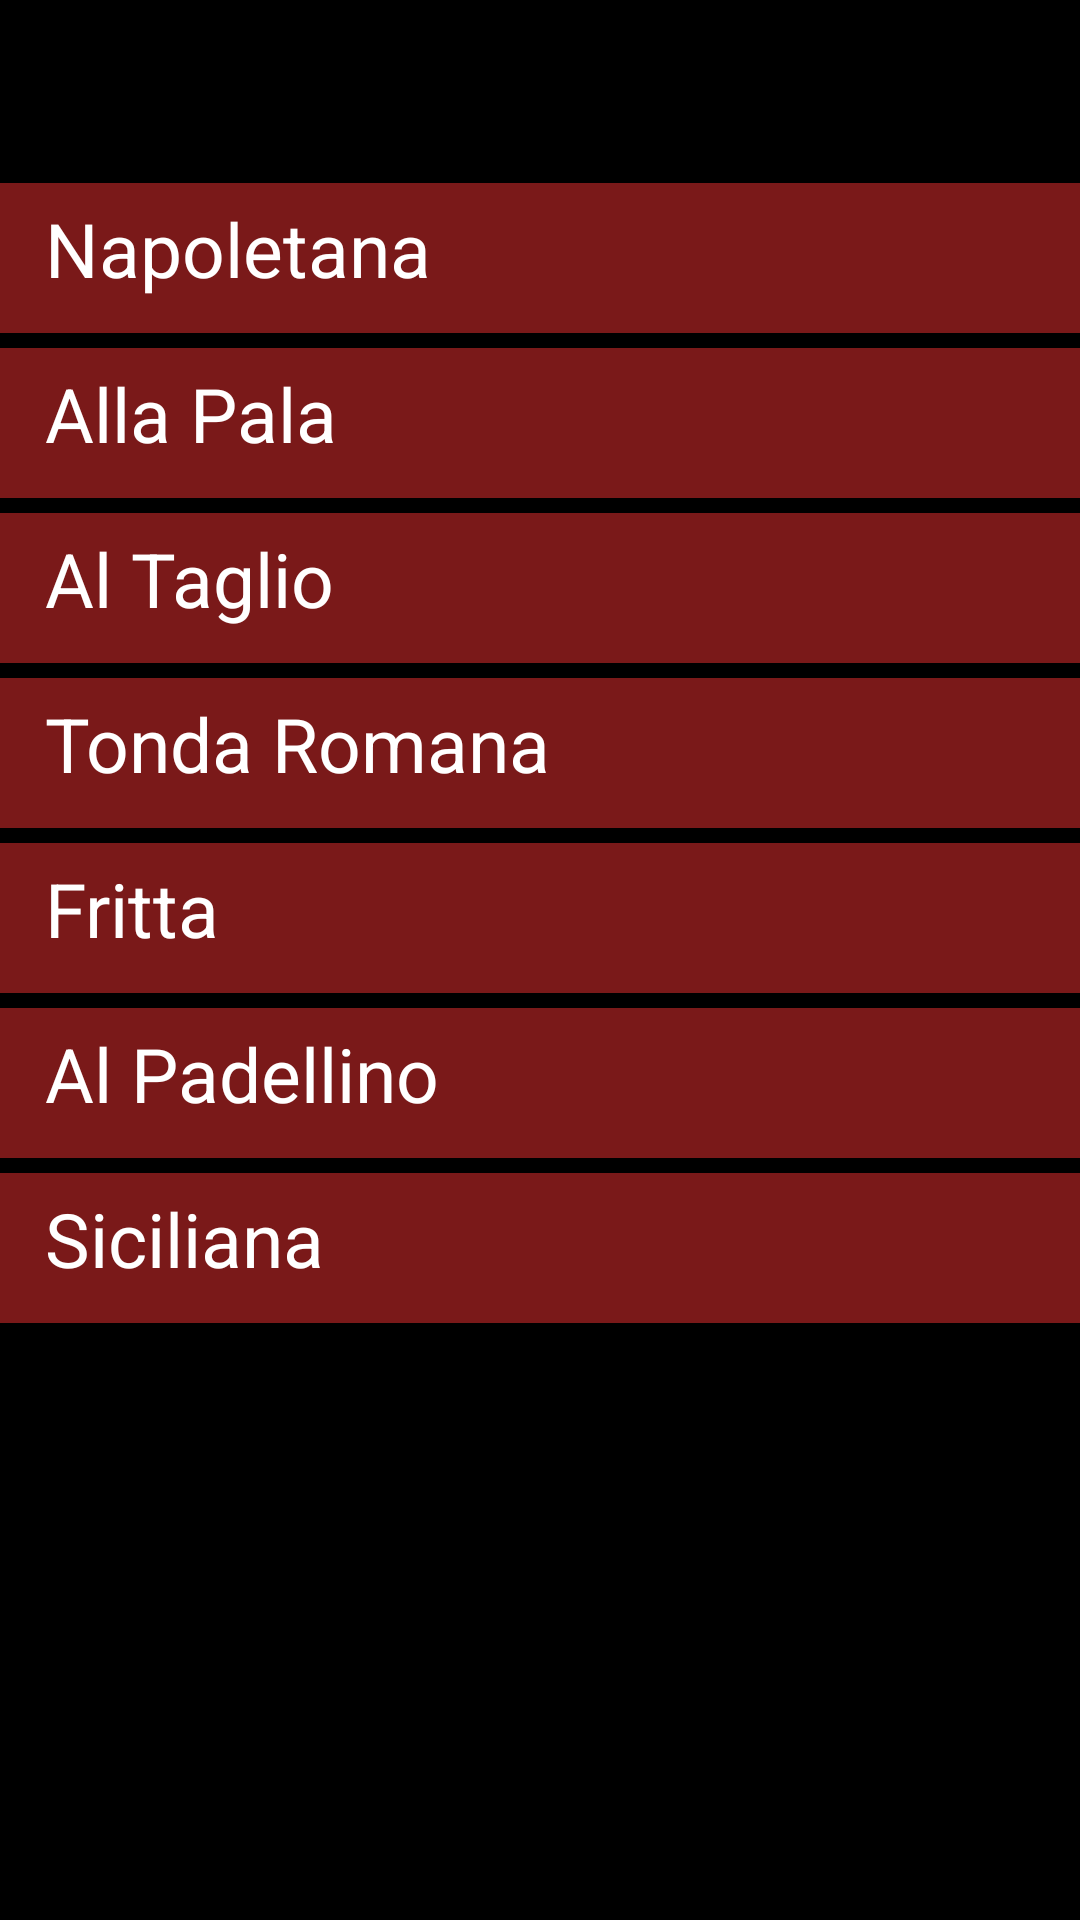

Layout XML and referenced resources for this Android screen:
<!-- AndroidManifest.xml: application theme Theme.MyRestaurant -->
<!-- res/layout/pizza.xml -->
<?xml version="1.0" encoding="utf-8"?>

<androidx.constraintlayout.widget.ConstraintLayout xmlns:android="http://schemas.android.com/apk/res/android"
    xmlns:app="http://schemas.android.com/apk/res-auto"
    xmlns:tools="http://schemas.android.com/tools"
    android:layout_width="match_parent"
    android:layout_height="match_parent"
    android:background="@color/black"
    tools:context=".menus.Pizza">

    <LinearLayout
        android:layout_width="match_parent"
        android:layout_height="match_parent"
        android:orientation="vertical">
        <Space
            android:layout_width="match_parent"
            android:layout_height="?attr/actionBarSize"
            android:layout_marginBottom="5dp"/>
        <TextView
            android:id="@+id/firstItemPizza"
            android:layout_width="match_parent"
            android:layout_height="50dp"
            android:background="@color/title_dark"
            android:clickable="true"

            android:paddingStart="15dp"
            android:paddingEnd="0dp"
            android:paddingTop="5dp"
            android:paddingBottom="5dp"
            android:text="@string/napoletana"
            android:textColor="@color/white"
            android:textSize="25sp" />

        <Space
            android:layout_width="match_parent"
            android:layout_height="5dp" />

        <TextView
            android:id="@+id/secondItemPizza"
            android:layout_width="match_parent"
            android:layout_height="50dp"
            android:background="@color/title_dark"
            android:backgroundTintMode="screen"
            android:clickable="true"

            android:paddingStart="15dp"
            android:paddingEnd="0dp"
            android:paddingTop="5dp"
            android:paddingBottom="5dp"
            android:text="@string/alla_pala"
            android:textColor="@color/white"
            android:textSize="25sp" />

        <Space
            android:layout_width="match_parent"
            android:layout_height="5dp" />

        <TextView
            android:id="@+id/fourthItemPizza"
            android:layout_width="match_parent"
            android:layout_height="50dp"
            android:background="@color/title_dark"
            android:clickable="true"

            android:paddingStart="15dp"
            android:paddingEnd="0dp"
            android:paddingTop="5dp"
            android:paddingBottom="5dp"
            android:text= "@string/taglio"
            android:textColor="@color/white"
            android:textSize="25sp" />

        <Space
            android:layout_width="match_parent"
            android:layout_height="5dp" />

        <TextView
            android:id="@+id/thirdItemPizza"
            android:layout_width="match_parent"
            android:layout_height="50dp"
            android:background="@color/title_dark"
            android:clickable="true"

            android:paddingStart="15dp"
            android:paddingEnd="0dp"
            android:paddingTop="5dp"
            android:paddingBottom="5dp"
            android:text="@string/tonda"
            android:textColor="@color/white"
            android:textSize="25sp" />
        <Space
            android:layout_width="match_parent"
            android:layout_height="5dp" />

        <TextView
            android:id="@+id/fifthItemPizza"
            android:layout_width="match_parent"
            android:layout_height="50dp"
            android:background="@color/title_dark"
            android:clickable="true"

            android:paddingStart="15dp"
            android:paddingEnd="0dp"
            android:paddingTop="5dp"
            android:paddingBottom="5dp"
            android:text= "@string/fritta"
            android:textColor="@color/white"
            android:textSize="25sp" />
        <Space
            android:layout_width="match_parent"
            android:layout_height="5dp" />

        <TextView
            android:id="@+id/sixthItemPizza"
            android:layout_width="match_parent"
            android:layout_height="50dp"
            android:background="@color/title_dark"
            android:clickable="true"

            android:paddingStart="15dp"
            android:paddingEnd="0dp"
            android:paddingTop="5dp"
            android:paddingBottom="5dp"
            android:text= "@string/padellino"
            android:textColor="@color/white"
            android:textSize="25sp" />
        <Space
            android:layout_width="match_parent"
            android:layout_height="5dp" />

        <TextView
            android:id="@+id/seventhItemPizza"
            android:layout_width="match_parent"
            android:layout_height="50dp"
            android:background="@color/title_dark"
            android:clickable="true"

            android:paddingStart="15dp"
            android:paddingEnd="0dp"
            android:paddingTop="5dp"
            android:paddingBottom="5dp"
            android:text= "@string/siciliana"
            android:textColor="@color/white"
            android:textSize="25sp" />
    </LinearLayout>
    <RelativeLayout
        android:layout_width="match_parent"
        android:layout_height="match_parent"
        android:gravity="bottom|end"
        app:layout_constraintBottom_toBottomOf="parent"
        app:layout_constraintEnd_toEndOf="parent"
        app:layout_constraintStart_toStartOf="parent"
        app:layout_constraintTop_toTopOf="parent">


    </RelativeLayout>
</androidx.constraintlayout.widget.ConstraintLayout>
<!-- resources referenced by this layout -->
<resources>
  <color name="black">#FF000000</color>
  <color name="title_dark">#7A1919</color>
  <color name="white">#FFFFFFFF</color>
  <string name="alla_pala">Alla Pala</string>
  <string name="fritta">Fritta</string>
  <string name="napoletana">Napoletana</string>
  <string name="padellino">Al Padellino</string>
  <string name="siciliana">Siciliana</string>
  <string name="taglio">Al Taglio</string>
  <string name="tonda">Tonda Romana</string>
  <style name="Theme.MyRestaurant" parent="Theme.MaterialComponents.DayNight.DarkActionBar">
          
          <item name="colorPrimary">@color/title_dark</item>
          <item name="colorPrimaryVariant">@color/primaryDarkColor</item>
          <item name="colorPrimaryDark">@color/title_dark</item>
          <item name="colorOnPrimary">@color/white</item>
          
          <item name="colorSecondary">@color/secondaryColor</item>
          <item name="colorSecondaryVariant">@color/secondaryDarkColor</item>
          <item name="colorOnSecondary">@color/white</item>
          
          <item name="android:statusBarColor">?attr/colorPrimaryDark</item>
          
      </style>
  <color name="primaryDarkColor">#102027</color>
  <color name="secondaryColor">#8C141E</color>
  <color name="secondaryDarkColor">#5E0000</color>
</resources>
